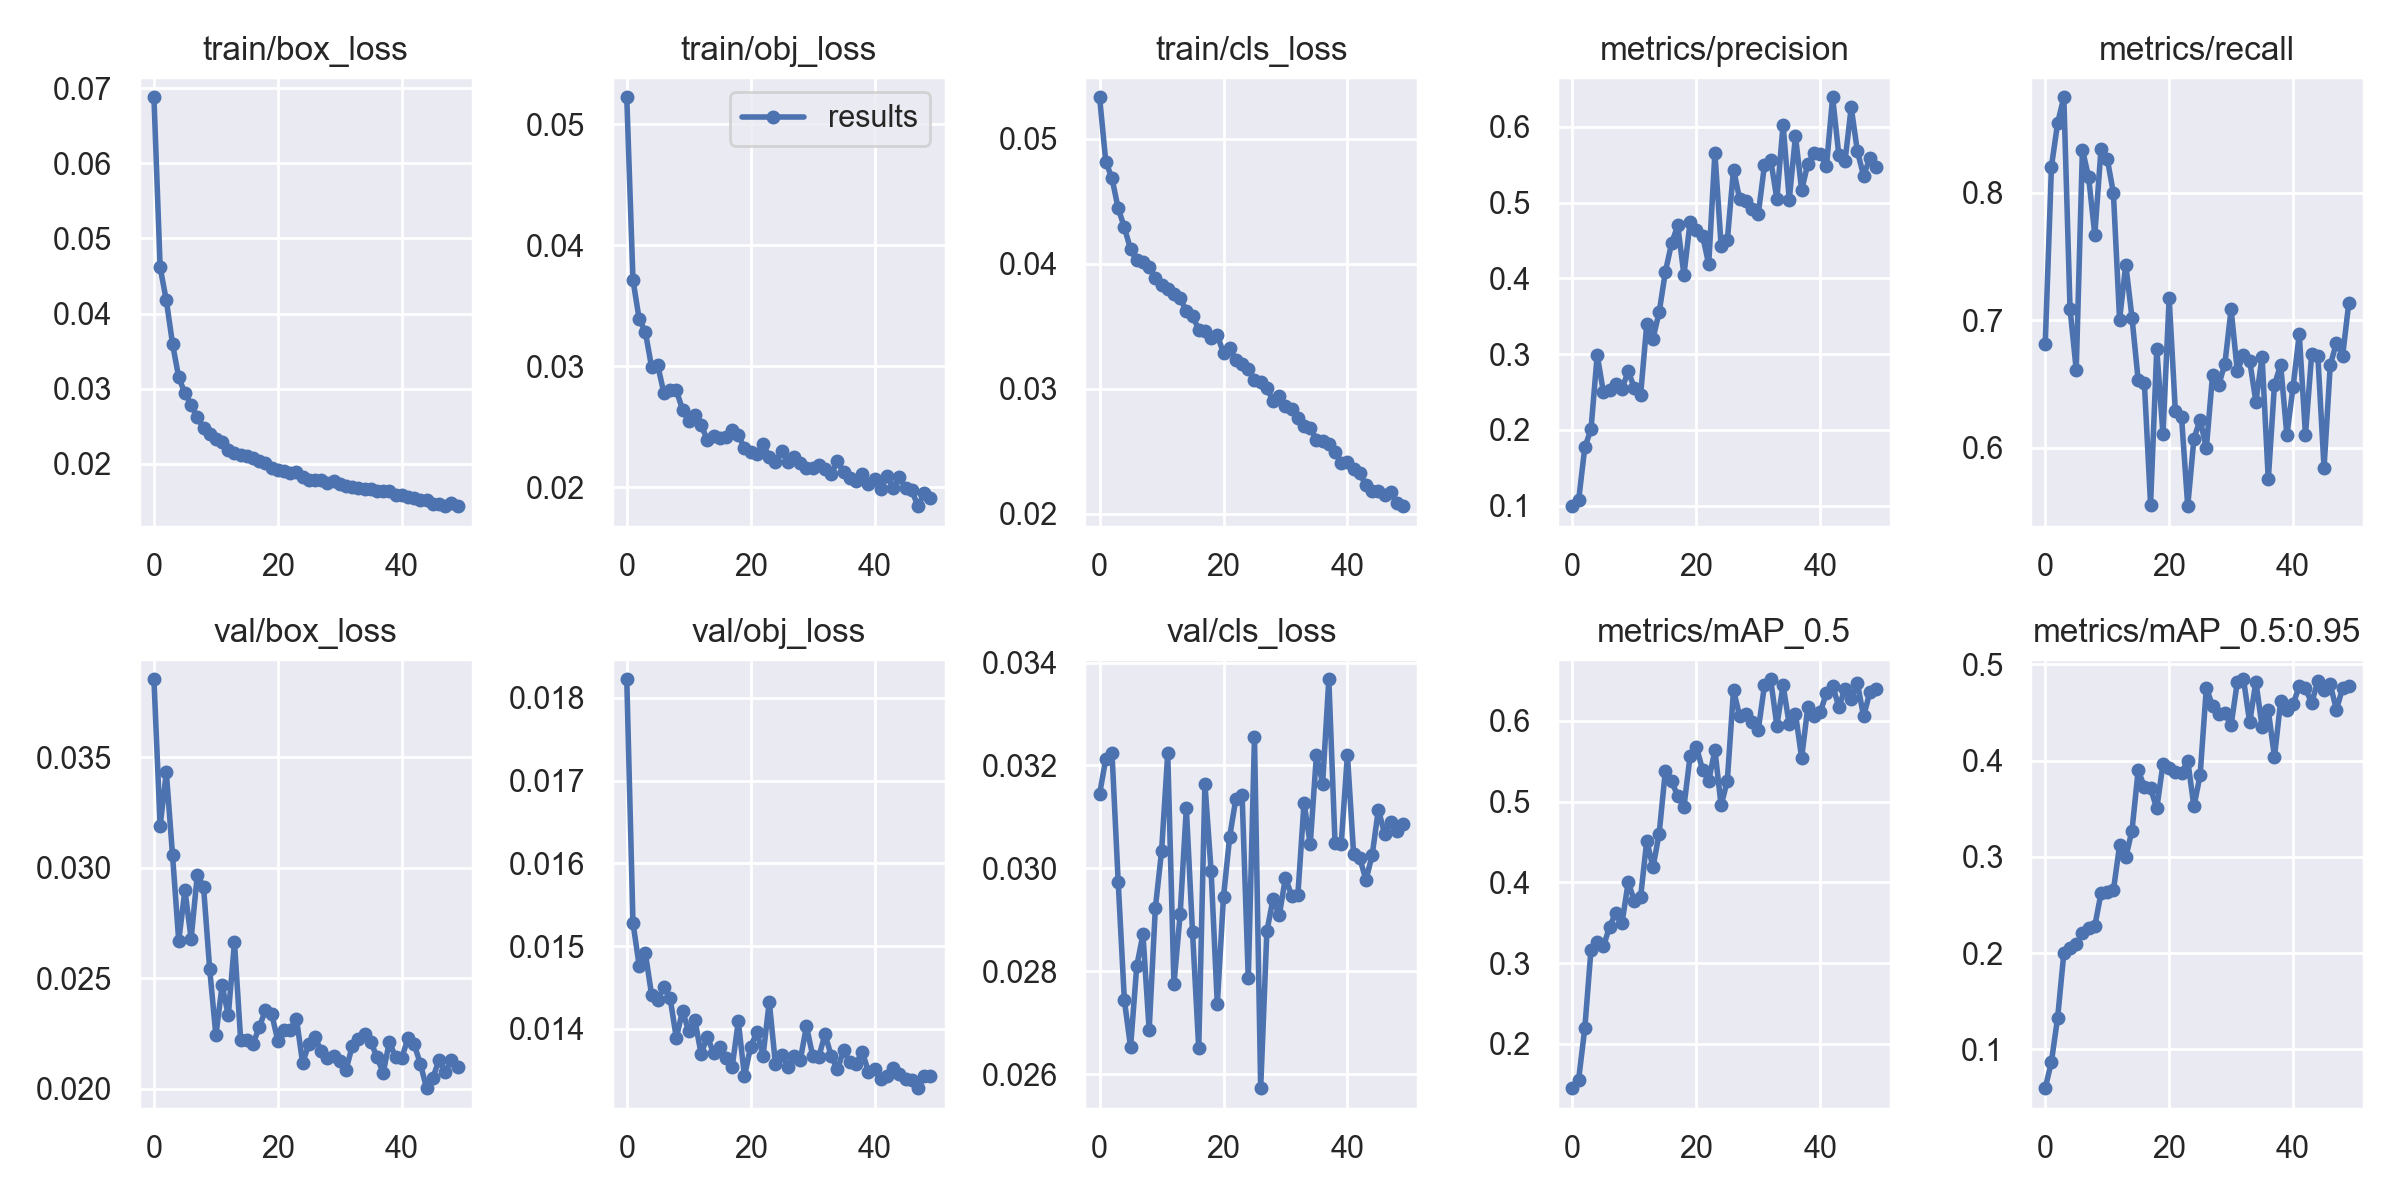

The data file committed next to this chart (first rows):
epoch, train/box_loss, train/obj_loss, train/cls_loss, metrics/precision, metrics/recall, metrics/mAP_0.5, metrics/mAP_0.5:0.95, val/box_loss, val/obj_loss, val/cls_loss, x/lr0, x/lr1, x/lr2, metrics/angry_mAP, metrics/disgust_mAP, metrics/fear_mAP, metrics/happy_mAP, metrics/neutral_mAP, metrics/sad_mAP, metrics/surprise_mAP, metrics/angry_mAP_50, metrics/disgust_mAP_50, metrics/fear_mAP_50
0, 0.06879, 0.05223, 0.0533, 0.09915, 0.6816, 0.145, 0.05973, 0.03854, 0.01823, 0.03144, 0.07019, 0.003313, 0.003313, 0.05898, 0.05973, 0.04902, 0.06033, 0.08292, 0.05574, 0.05136, 0.1608, 0.145, 0.118
1, 0.04613, 0.03714, 0.04814, 0.1067, 0.8204, 0.1555, 0.08722, 0.0319, 0.01528, 0.03213, 0.04006, 0.006514, 0.006514, 0.1029, 0.08722, 0.0419, 0.1202, 0.09485, 0.085, 0.07852, 0.179, 0.1555, 0.08895
2, 0.04175, 0.03389, 0.04682, 0.1768, 0.8547, 0.2193, 0.1329, 0.03433, 0.01476, 0.03225, 0.009791, 0.009584, 0.009584, 0.15, 0.1329, 0.08546, 0.1489, 0.2029, 0.103, 0.107, 0.2738, 0.2193, 0.1871
3, 0.03597, 0.03283, 0.04442, 0.2007, 0.8749, 0.3168, 0.1998, 0.03058, 0.01492, 0.02974, 0.009406, 0.009406, 0.009406, 0.219, 0.1998, 0.1893, 0.3252, 0.1954, 0.1224, 0.1474, 0.3723, 0.3168, 0.3188
4, 0.0315, 0.02993, 0.0429, 0.2989, 0.709, 0.3259, 0.2048, 0.0267, 0.01442, 0.02744, 0.009406, 0.009406, 0.009406, 0.1163, 0.2048, 0.1129, 0.4392, 0.1958, 0.1405, 0.2241, 0.2119, 0.3259, 0.1772
5, 0.0294, 0.03006, 0.04113, 0.2495, 0.6611, 0.3207, 0.209, 0.02899, 0.01435, 0.02653, 0.009208, 0.009208, 0.009208, 0.1868, 0.209, 0.1793, 0.4484, 0.207, 0.1421, 0.09056, 0.3119, 0.3207, 0.2857
6, 0.02787, 0.02776, 0.04027, 0.2532, 0.8338, 0.3449, 0.2204, 0.0268, 0.01451, 0.0281, 0.00901, 0.00901, 0.00901, 0.2141, 0.2204, 0.2242, 0.4327, 0.1991, 0.1318, 0.1204, 0.3473, 0.3449, 0.3327
7, 0.02617, 0.02801, 0.04015, 0.2607, 0.8122, 0.3625, 0.2257, 0.02968, 0.01437, 0.02872, 0.008812, 0.008812, 0.008812, 0.2003, 0.2257, 0.2497, 0.4543, 0.2065, 0.1298, 0.1137, 0.3344, 0.3625, 0.4593
8, 0.02475, 0.02799, 0.03974, 0.2542, 0.767, 0.3494, 0.2281, 0.02916, 0.01389, 0.02686, 0.008614, 0.008614, 0.008614, 0.212, 0.2281, 0.2049, 0.475, 0.2351, 0.1409, 0.1005, 0.3577, 0.3494, 0.3268
9, 0.02396, 0.02641, 0.03882, 0.2772, 0.8341, 0.4001, 0.2622, 0.02541, 0.01422, 0.02923, 0.008416, 0.008416, 0.008416, 0.2588, 0.2622, 0.1944, 0.496, 0.2366, 0.1503, 0.2374, 0.4137, 0.4001, 0.2982
10, 0.02327, 0.02545, 0.03826, 0.2554, 0.8268, 0.3772, 0.2636, 0.02242, 0.01397, 0.03033, 0.008218, 0.008218, 0.008218, 0.2564, 0.2636, 0.2239, 0.5419, 0.2109, 0.1254, 0.2234, 0.3864, 0.3772, 0.3257
11, 0.02286, 0.02595, 0.03799, 0.2457, 0.7998, 0.3815, 0.2651, 0.02468, 0.0141, 0.03224, 0.00802, 0.00802, 0.00802, 0.2724, 0.2651, 0.2978, 0.5053, 0.2151, 0.1293, 0.1708, 0.3961, 0.3815, 0.424
12, 0.02184, 0.02514, 0.03755, 0.3393, 0.7004, 0.4518, 0.3119, 0.02334, 0.0137, 0.02775, 0.007822, 0.007822, 0.007822, 0.3135, 0.3119, 0.3987, 0.5463, 0.266, 0.1727, 0.1739, 0.4555, 0.4518, 0.5859
13, 0.02146, 0.02391, 0.03727, 0.3204, 0.7436, 0.4185, 0.2994, 0.02663, 0.01391, 0.0291, 0.007624, 0.007624, 0.007624, 0.2524, 0.2994, 0.349, 0.5442, 0.2702, 0.1531, 0.2276, 0.3536, 0.4185, 0.4979
14, 0.02116, 0.02422, 0.03617, 0.3553, 0.7019, 0.4604, 0.3272, 0.02219, 0.01371, 0.03117, 0.007426, 0.007426, 0.007426, 0.2954, 0.3272, 0.3714, 0.5606, 0.2672, 0.1603, 0.3083, 0.4065, 0.4604, 0.5478
15, 0.02106, 0.02404, 0.03582, 0.4084, 0.6529, 0.5383, 0.3898, 0.02223, 0.01378, 0.02876, 0.007228, 0.007228, 0.007228, 0.4113, 0.3898, 0.4398, 0.5825, 0.2938, 0.205, 0.4062, 0.5919, 0.5383, 0.6548
16, 0.02077, 0.02414, 0.03473, 0.4461, 0.6507, 0.5259, 0.3727, 0.02204, 0.01365, 0.02651, 0.00703, 0.00703, 0.00703, 0.4325, 0.3727, 0.4503, 0.5805, 0.301, 0.2121, 0.2598, 0.6029, 0.5259, 0.6648
17, 0.02035, 0.02468, 0.03459, 0.4698, 0.5553, 0.5068, 0.371, 0.02279, 0.01353, 0.03165, 0.006832, 0.006832, 0.006832, 0.4068, 0.371, 0.4163, 0.5518, 0.2916, 0.1695, 0.3902, 0.5516, 0.5068, 0.6051
18, 0.02006, 0.02429, 0.03406, 0.4045, 0.6773, 0.4938, 0.3502, 0.02356, 0.01409, 0.02995, 0.006634, 0.006634, 0.006634, 0.3509, 0.3502, 0.4397, 0.5734, 0.2982, 0.2296, 0.2095, 0.4859, 0.4938, 0.6253
19, 0.01945, 0.02324, 0.03428, 0.475, 0.6105, 0.557, 0.3963, 0.02341, 0.01343, 0.02737, 0.006436, 0.006436, 0.006436, 0.4142, 0.3963, 0.476, 0.5737, 0.3089, 0.2197, 0.3852, 0.6019, 0.557, 0.6757
20, 0.01921, 0.02286, 0.03283, 0.4645, 0.7174, 0.5682, 0.3925, 0.02217, 0.01379, 0.02945, 0.006238, 0.006238, 0.006238, 0.3996, 0.3925, 0.5019, 0.5665, 0.2971, 0.2549, 0.3349, 0.5907, 0.5682, 0.7164
21, 0.01905, 0.02277, 0.03324, 0.4566, 0.6287, 0.5397, 0.3885, 0.02267, 0.01396, 0.03062, 0.00604, 0.00604, 0.00604, 0.425, 0.3885, 0.4665, 0.5852, 0.3118, 0.2211, 0.3212, 0.6178, 0.5397, 0.6674
22, 0.01873, 0.02358, 0.03226, 0.4186, 0.6237, 0.526, 0.3871, 0.02268, 0.01368, 0.03136, 0.005842, 0.005842, 0.005842, 0.3814, 0.3871, 0.4641, 0.5598, 0.3218, 0.1792, 0.416, 0.5379, 0.526, 0.6676
23, 0.01887, 0.02245, 0.03195, 0.5659, 0.554, 0.564, 0.3998, 0.02318, 0.01433, 0.03143, 0.005644, 0.005644, 0.005644, 0.3856, 0.3998, 0.4719, 0.5637, 0.3125, 0.2489, 0.4161, 0.5481, 0.564, 0.6919
24, 0.01823, 0.02207, 0.03154, 0.4433, 0.607, 0.4953, 0.3523, 0.02117, 0.01357, 0.02786, 0.005446, 0.005446, 0.005446, 0.3676, 0.3523, 0.4582, 0.5802, 0.3423, 0.2112, 0.1543, 0.5132, 0.4953, 0.6635
25, 0.01785, 0.02299, 0.03067, 0.4501, 0.6219, 0.5258, 0.385, 0.02202, 0.01368, 0.03255, 0.005248, 0.005248, 0.005248, 0.3625, 0.385, 0.4176, 0.5869, 0.3256, 0.2386, 0.3788, 0.499, 0.5258, 0.5955
26, 0.01785, 0.02205, 0.03055, 0.5438, 0.5994, 0.6382, 0.4754, 0.02233, 0.01354, 0.02573, 0.00505, 0.00505, 0.00505, 0.4428, 0.4754, 0.5385, 0.5951, 0.3498, 0.3215, 0.6045, 0.6474, 0.6382, 0.7557
27, 0.0178, 0.02252, 0.03007, 0.5044, 0.6566, 0.6058, 0.4568, 0.0217, 0.01368, 0.02878, 0.004852, 0.004852, 0.004852, 0.4727, 0.4568, 0.497, 0.5973, 0.3333, 0.2895, 0.5513, 0.6363, 0.6058, 0.6993
28, 0.01747, 0.02196, 0.029, 0.5027, 0.649, 0.6091, 0.4482, 0.02138, 0.01362, 0.02941, 0.004654, 0.004654, 0.004654, 0.4473, 0.4482, 0.5141, 0.5877, 0.3303, 0.3304, 0.4795, 0.6468, 0.6091, 0.7234
29, 0.01765, 0.02158, 0.02941, 0.4916, 0.666, 0.599, 0.4489, 0.02147, 0.01403, 0.02909, 0.004456, 0.004456, 0.004456, 0.4294, 0.4489, 0.4586, 0.5912, 0.3134, 0.3211, 0.5799, 0.5941, 0.599, 0.6544
30, 0.01735, 0.02161, 0.0286, 0.4852, 0.7085, 0.589, 0.4368, 0.02126, 0.01368, 0.02982, 0.004258, 0.004258, 0.004258, 0.4562, 0.4368, 0.4892, 0.5954, 0.3164, 0.2854, 0.478, 0.6411, 0.589, 0.7015
31, 0.0171, 0.02184, 0.02834, 0.5495, 0.66, 0.6442, 0.4815, 0.02085, 0.01366, 0.02947, 0.00406, 0.00406, 0.00406, 0.5155, 0.4815, 0.5171, 0.5859, 0.3166, 0.371, 0.5828, 0.7162, 0.6442, 0.7288
32, 0.01688, 0.0215, 0.02764, 0.5568, 0.6726, 0.6517, 0.4844, 0.02193, 0.01394, 0.02948, 0.003862, 0.003862, 0.003862, 0.4661, 0.4844, 0.5084, 0.6033, 0.3308, 0.3647, 0.633, 0.6535, 0.6517, 0.7296
33, 0.01678, 0.02108, 0.02697, 0.5048, 0.6681, 0.5941, 0.4396, 0.02225, 0.01367, 0.03127, 0.003664, 0.003664, 0.003664, 0.4354, 0.4396, 0.4895, 0.5879, 0.3051, 0.3373, 0.4827, 0.6027, 0.5941, 0.7043
34, 0.01666, 0.02215, 0.02688, 0.603, 0.636, 0.6443, 0.4819, 0.0225, 0.01351, 0.03046, 0.003466, 0.003466, 0.003466, 0.4855, 0.4819, 0.5066, 0.5973, 0.3271, 0.3765, 0.5982, 0.6786, 0.6443, 0.7257
35, 0.01659, 0.02121, 0.02589, 0.5041, 0.671, 0.5959, 0.435, 0.02213, 0.01374, 0.03221, 0.003268, 0.003268, 0.003268, 0.4438, 0.435, 0.4575, 0.5974, 0.323, 0.3431, 0.4455, 0.626, 0.5959, 0.6541
36, 0.01635, 0.02073, 0.02578, 0.5878, 0.575, 0.6092, 0.452, 0.02144, 0.0136, 0.03165, 0.00307, 0.00307, 0.00307, 0.4665, 0.452, 0.4607, 0.5945, 0.3124, 0.3576, 0.5202, 0.6526, 0.6092, 0.655
37, 0.01631, 0.02049, 0.02556, 0.5166, 0.6494, 0.5542, 0.4037, 0.02072, 0.01358, 0.03367, 0.002872, 0.002872, 0.002872, 0.4041, 0.4037, 0.4318, 0.5913, 0.3191, 0.3264, 0.3496, 0.5687, 0.5542, 0.607
38, 0.01633, 0.02111, 0.02496, 0.5513, 0.6649, 0.6177, 0.4617, 0.02213, 0.01373, 0.03049, 0.002674, 0.002674, 0.002674, 0.4805, 0.4617, 0.4753, 0.6109, 0.3374, 0.3783, 0.4879, 0.6637, 0.6177, 0.6673
39, 0.01582, 0.02025, 0.02401, 0.5652, 0.6098, 0.6059, 0.4521, 0.02142, 0.01348, 0.03048, 0.002476, 0.002476, 0.002476, 0.4825, 0.4521, 0.4609, 0.609, 0.334, 0.3575, 0.4685, 0.662, 0.6059, 0.6444
40, 0.01587, 0.02066, 0.0241, 0.5647, 0.6475, 0.6106, 0.4585, 0.0214, 0.01351, 0.03221, 0.002278, 0.002278, 0.002278, 0.4881, 0.4585, 0.4971, 0.6052, 0.3032, 0.3759, 0.4813, 0.6648, 0.6106, 0.6948
41, 0.01561, 0.01982, 0.02357, 0.5478, 0.6891, 0.6347, 0.4773, 0.02228, 0.01339, 0.03028, 0.00208, 0.00208, 0.00208, 0.5002, 0.4773, 0.4997, 0.6061, 0.3309, 0.3871, 0.5398, 0.6791, 0.6347, 0.6995
42, 0.01544, 0.02088, 0.02323, 0.6392, 0.61, 0.6435, 0.4748, 0.02202, 0.01343, 0.0302, 0.001882, 0.001882, 0.001882, 0.5146, 0.4748, 0.507, 0.612, 0.3066, 0.3977, 0.5111, 0.7085, 0.6435, 0.7102
43, 0.01515, 0.01996, 0.02226, 0.563, 0.6731, 0.6176, 0.4598, 0.02114, 0.01353, 0.02977, 0.001684, 0.001684, 0.001684, 0.5015, 0.4598, 0.5024, 0.6189, 0.3204, 0.3661, 0.4493, 0.6937, 0.6176, 0.7099
44, 0.01519, 0.0208, 0.02183, 0.555, 0.672, 0.6395, 0.4825, 0.02003, 0.01345, 0.03026, 0.001486, 0.001486, 0.001486, 0.4945, 0.4825, 0.4988, 0.6315, 0.3175, 0.3889, 0.5638, 0.6905, 0.6395, 0.6977
45, 0.01469, 0.01992, 0.02178, 0.6258, 0.584, 0.6267, 0.4731, 0.02048, 0.01339, 0.03114, 0.001288, 0.001288, 0.001288, 0.4844, 0.4731, 0.5015, 0.6196, 0.3046, 0.3708, 0.5576, 0.6646, 0.6267, 0.6956
46, 0.01469, 0.01973, 0.02151, 0.5677, 0.6645, 0.6466, 0.479, 0.02129, 0.01338, 0.03067, 0.00109, 0.00109, 0.00109, 0.5149, 0.479, 0.5009, 0.614, 0.3095, 0.3908, 0.5438, 0.7071, 0.6466, 0.7
47, 0.01436, 0.01842, 0.0217, 0.5357, 0.6823, 0.6056, 0.4528, 0.02077, 0.01328, 0.03091, 0.000892, 0.000892, 0.000892, 0.5107, 0.4528, 0.4818, 0.6174, 0.3044, 0.3762, 0.4261, 0.6968, 0.6056, 0.6666
48, 0.01475, 0.01949, 0.02087, 0.5587, 0.6719, 0.6357, 0.4755, 0.0213, 0.01343, 0.03073, 0.000694, 0.000694, 0.000694, 0.4996, 0.4755, 0.4824, 0.6148, 0.3356, 0.3978, 0.5227, 0.6952, 0.6357, 0.6739
49, 0.01444, 0.01913, 0.0206, 0.5472, 0.7138, 0.6399, 0.4771, 0.021, 0.01342, 0.03087, 0.000496, 0.000496, 0.000496, 0.5201, 0.4771, 0.5069, 0.6154, 0.3203, 0.4062, 0.4938, 0.7279, 0.6399, 0.7006
